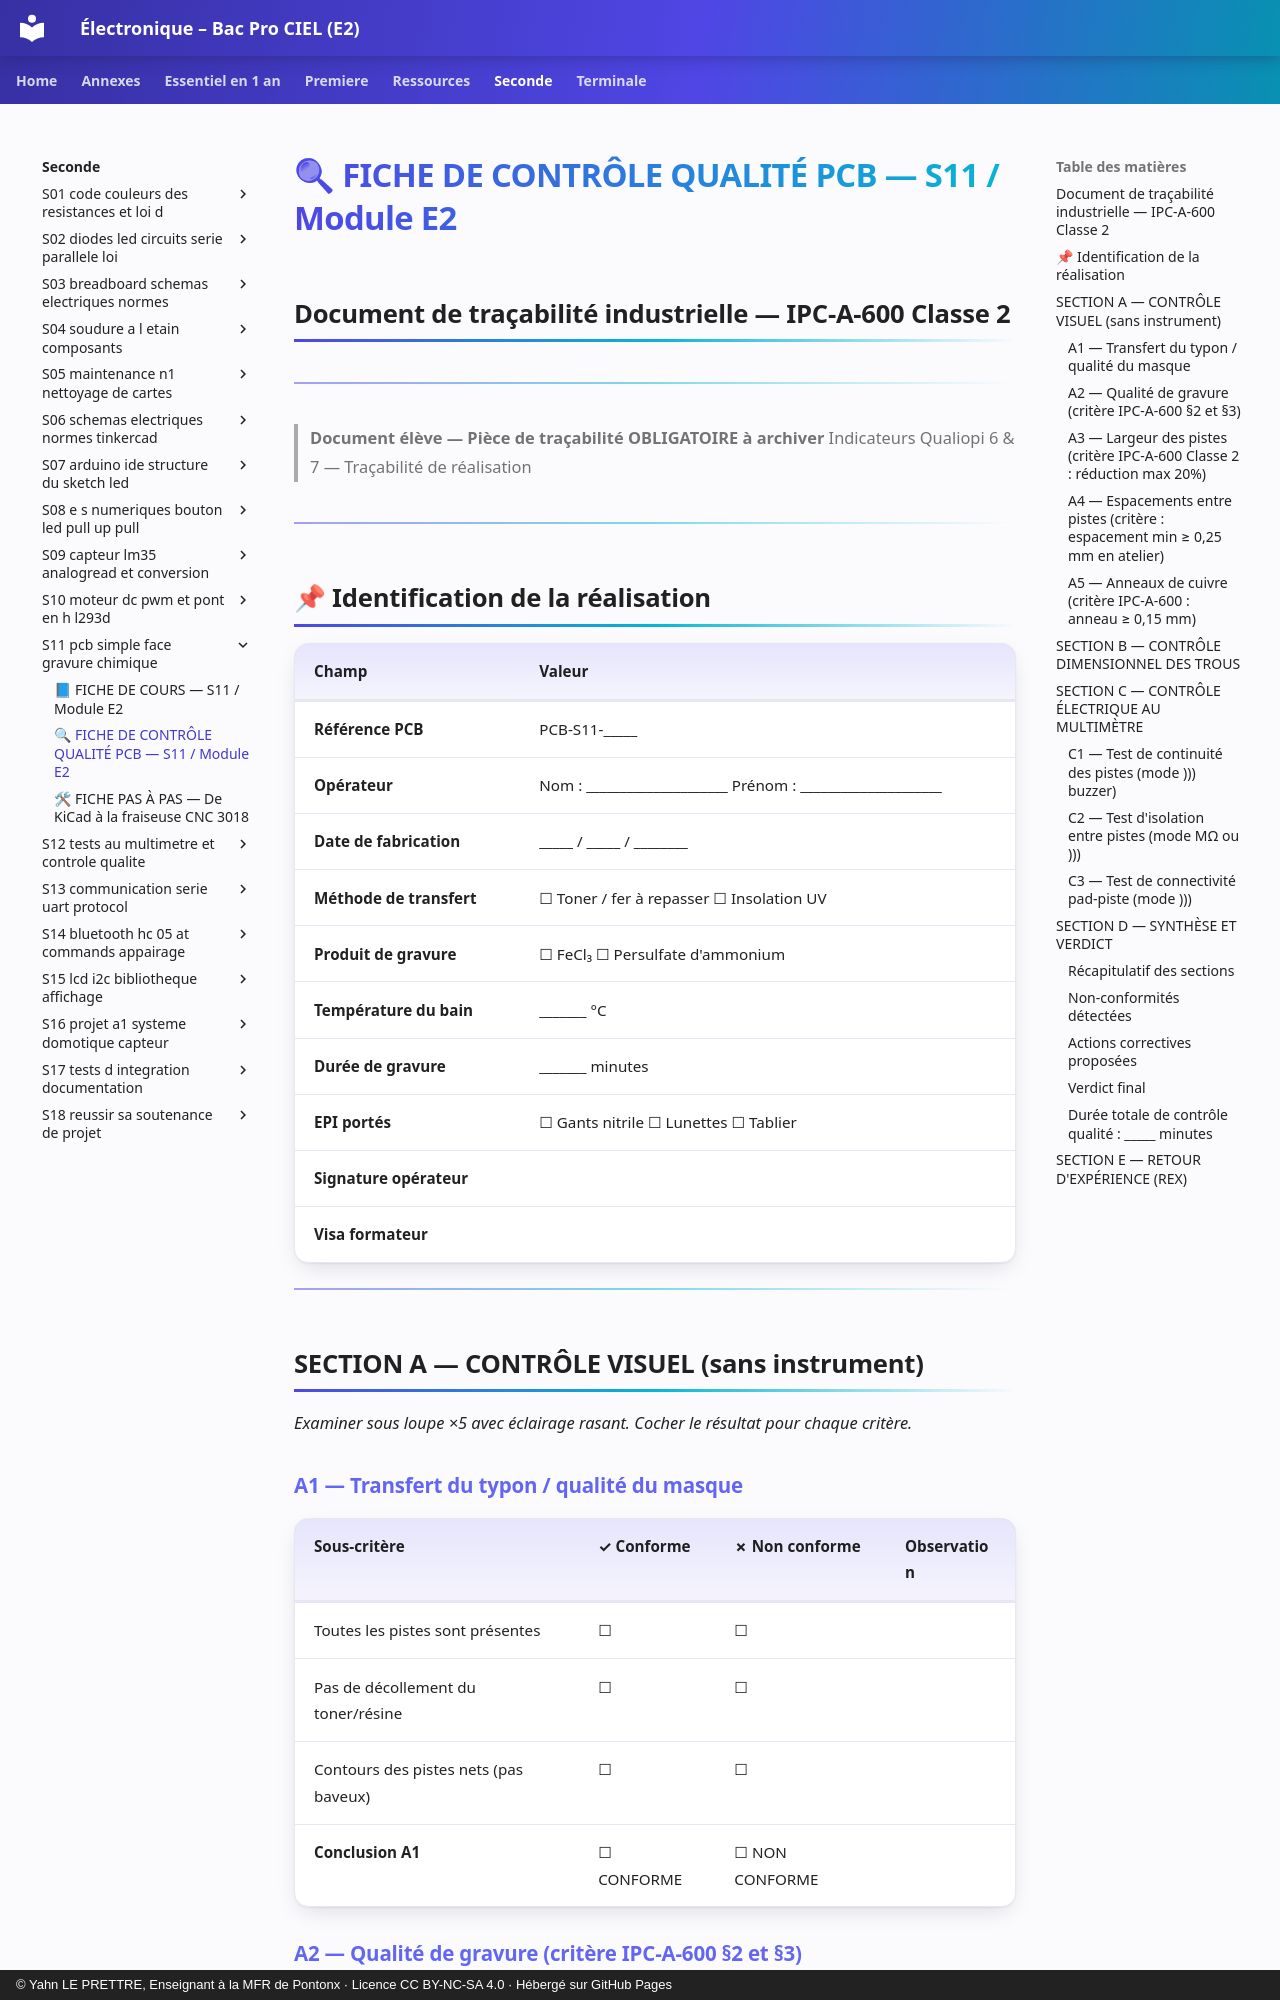

repository: YahnLP/ressources-pedagogiques · page: seconde/S11-pcb-simple-face-gravure-chimique/annexe-fiche-de-controle-qualite-pcb/index.html · generator: mkdocs · copyright: © Yahn LE PRETTRE, Enseignant à la MFR de Pontonx · Licence CC BY-NC-SA 4.0 · Hébergé sur GitHub Pages

# 🔍 FICHE DE CONTRÔLE QUALITÉ PCB — S11 / Module E2
## Document de traçabilité industrielle — IPC-A-600 Classe 2

---

> **Document élève — Pièce de traçabilité OBLIGATOIRE à archiver**
> Indicateurs Qualiopi 6 & 7 — Traçabilité de réalisation

---

## 📌 Identification de la réalisation

| Champ | Valeur |
|---|---|
| **Référence PCB** | PCB-S11-\_\_\_\_\_ |
| **Opérateur** | Nom : \_\_\_\_\_\_\_\_\_\_\_\_\_\_\_\_\_\_\_\_\_ Prénom : \_\_\_\_\_\_\_\_\_\_\_\_\_\_\_\_\_\_\_\_\_ |
| **Date de fabrication** | \_\_\_\_\_ / \_\_\_\_\_ / \_\_\_\_\_\_\_\_ |
| **Méthode de transfert** | ☐ Toner / fer à repasser ☐ Insolation UV |
| **Produit de gravure** | ☐ FeCl₃ ☐ Persulfate d'ammonium |
| **Température du bain** | \_\_\_\_\_\_\_ °C |
| **Durée de gravure** | \_\_\_\_\_\_\_ minutes |
| **EPI portés** | ☐ Gants nitrile ☐ Lunettes ☐ Tablier |
| **Signature opérateur** | |
| **Visa formateur** | |

---

## SECTION A — CONTRÔLE VISUEL (sans instrument)

*Examiner sous loupe ×5 avec éclairage rasant. Cocher le résultat pour chaque critère.*

### A1 — Transfert du typon / qualité du masque

| Sous-critère | ✓ Conforme | ✗ Non conforme | Observation |
|---|---|---|---|
| Toutes les pistes sont présentes | ☐ | ☐ | |
| Pas de décollement du toner/résine | ☐ | ☐ | |
| Contours des pistes nets (pas baveux) | ☐ | ☐ | |
| **Conclusion A1** | ☐ CONFORME | ☐ NON CONFORME | |
